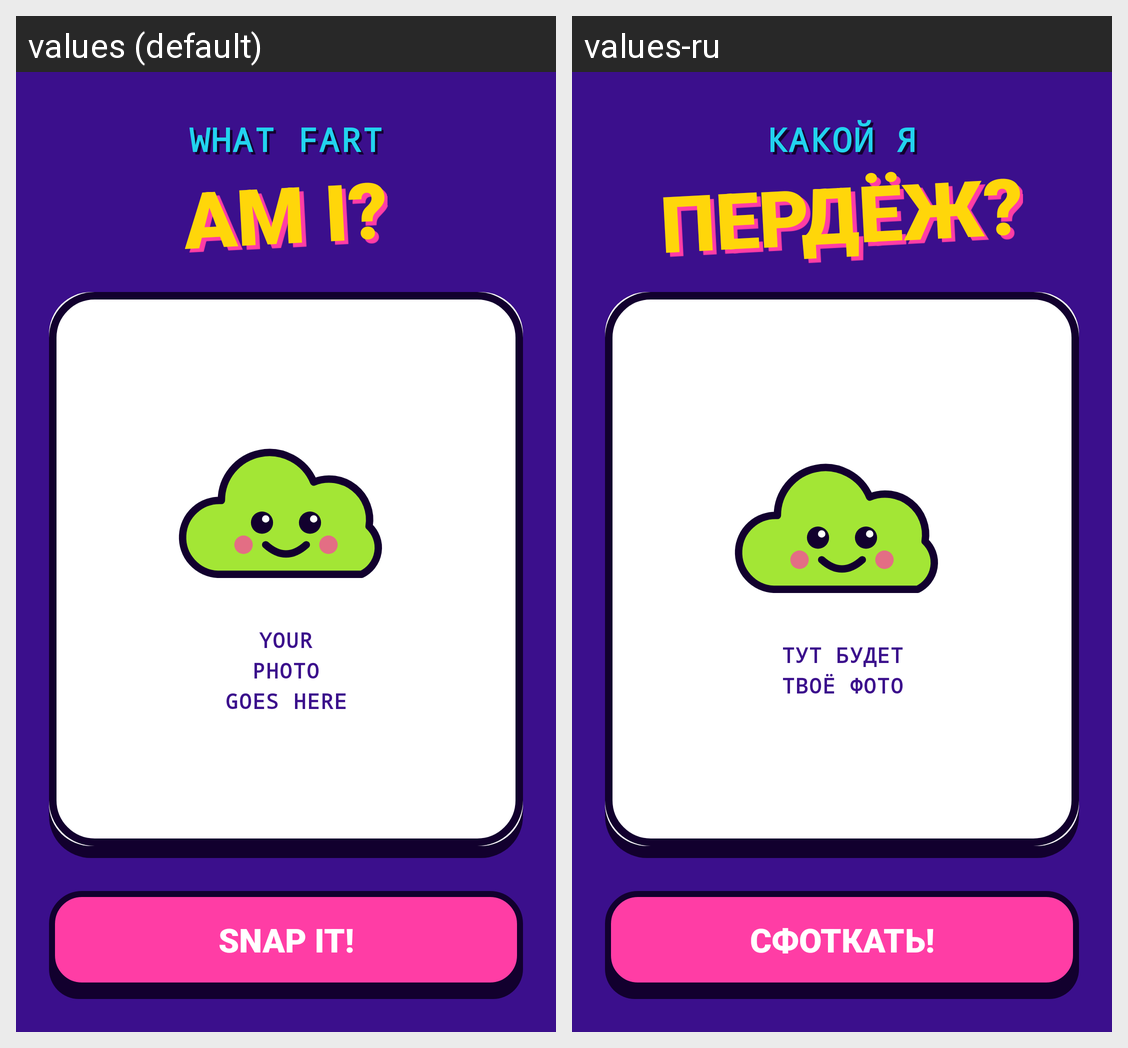

Translations of the strings shown on this Android screen, per locale in the grid:
Android screen res/layout/activity_main.xml rendered under 2 locales, left to right: values (default), values-ru. Device: Nexus 5 (rendered at 1080×1920; each locale shown at half size, 540×960, under a caption strip naming it); theme Theme.Perdezh.
Strings drawn on this screen, with the default value and each locale's value (text and hints the layout hard-codes, and strings that could not be matched under every locale, appear in the picture but are not listed):

title_top
  values: WHAT FART
  values-ru: КАКОЙ Я

title_big
  values: AM I?
  values-ru: ПЕРДЁЖ?

photo_hint
  values: YOUR PHOTO
      GOES HERE
  values-ru: ТУТ БУДЕТ
      ТВОЁ ФОТО

btn_photo
  values: SNAP IT!
  values-ru: СФОТКАТЬ!
